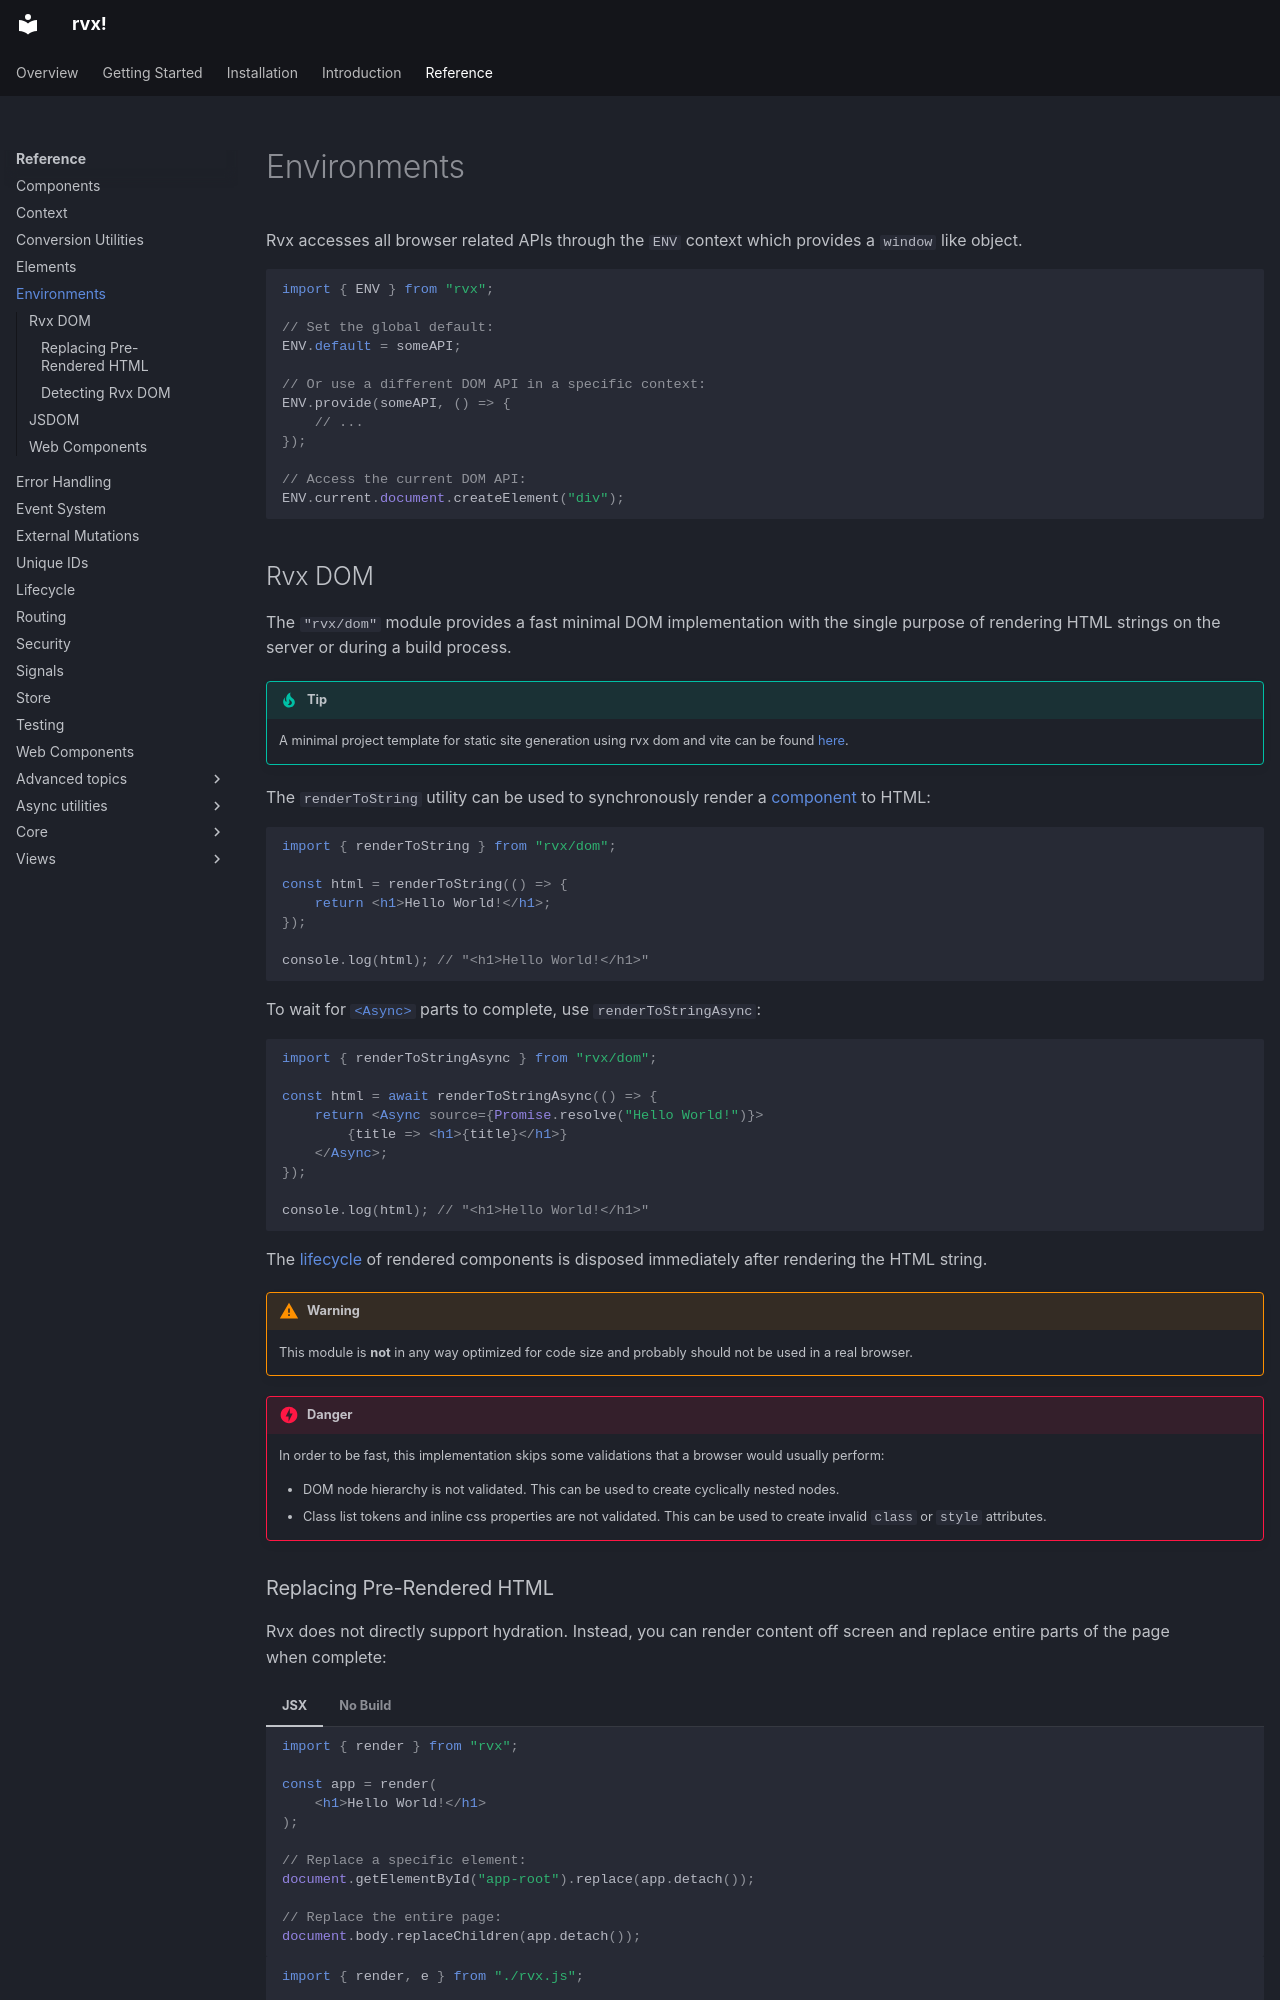

repository: mxjp/rvx · page: reference/environments/index.html · generator: mkdocs

# Environments
Rvx accesses all browser related APIs through the `ENV` context which provides a `window` like object.
```jsx
import { ENV } from "rvx";

// Set the global default:
ENV.default = someAPI;

// Or use a different DOM API in a specific context:
ENV.provide(someAPI, () => {
	// ...
});

// Access the current DOM API:
ENV.current.document.createElement("div");
```

## Rvx DOM
The `"rvx/dom"` module provides a fast minimal DOM implementation with the single purpose of rendering HTML strings on the server or during a build process.

!!! tip
	A minimal project template for static site generation using rvx dom and vite can be found [here](https://github.com/mxjp/rvx/tree/main/templates/vite-ssg).

The `renderToString` utility can be used to synchronously render a [component](./core/components.md) to HTML:
```jsx
import { renderToString } from "rvx/dom";

const html = renderToString(() => {
	return <h1>Hello World!</h1>;
});

console.log(html); // "<h1>Hello World!</h1>"
```

To wait for [`<Async>`](./async-utilities/async.md) parts to complete, use `renderToStringAsync`:
```jsx
import { renderToStringAsync } from "rvx/dom";

const html = await renderToStringAsync(() => {
	return <Async source={Promise.resolve("Hello World!")}>
		{title => <h1>{title}</h1>}
	</Async>;
});

console.log(html); // "<h1>Hello World!</h1>"
```

The [lifecycle](./core/lifecycle.md) of rendered components is disposed immediately after rendering the HTML string.

!!! warning
	This module is **not** in any way optimized for code size and probably should not be used in a real browser.

!!! danger
	In order to be fast, this implementation skips some validations that a browser would usually perform:

	+ DOM node hierarchy is not validated. This can be used to create cyclically nested nodes.
	+ Class list tokens and inline css properties are not validated. This can be used to create invalid `class` or `style` attributes.
